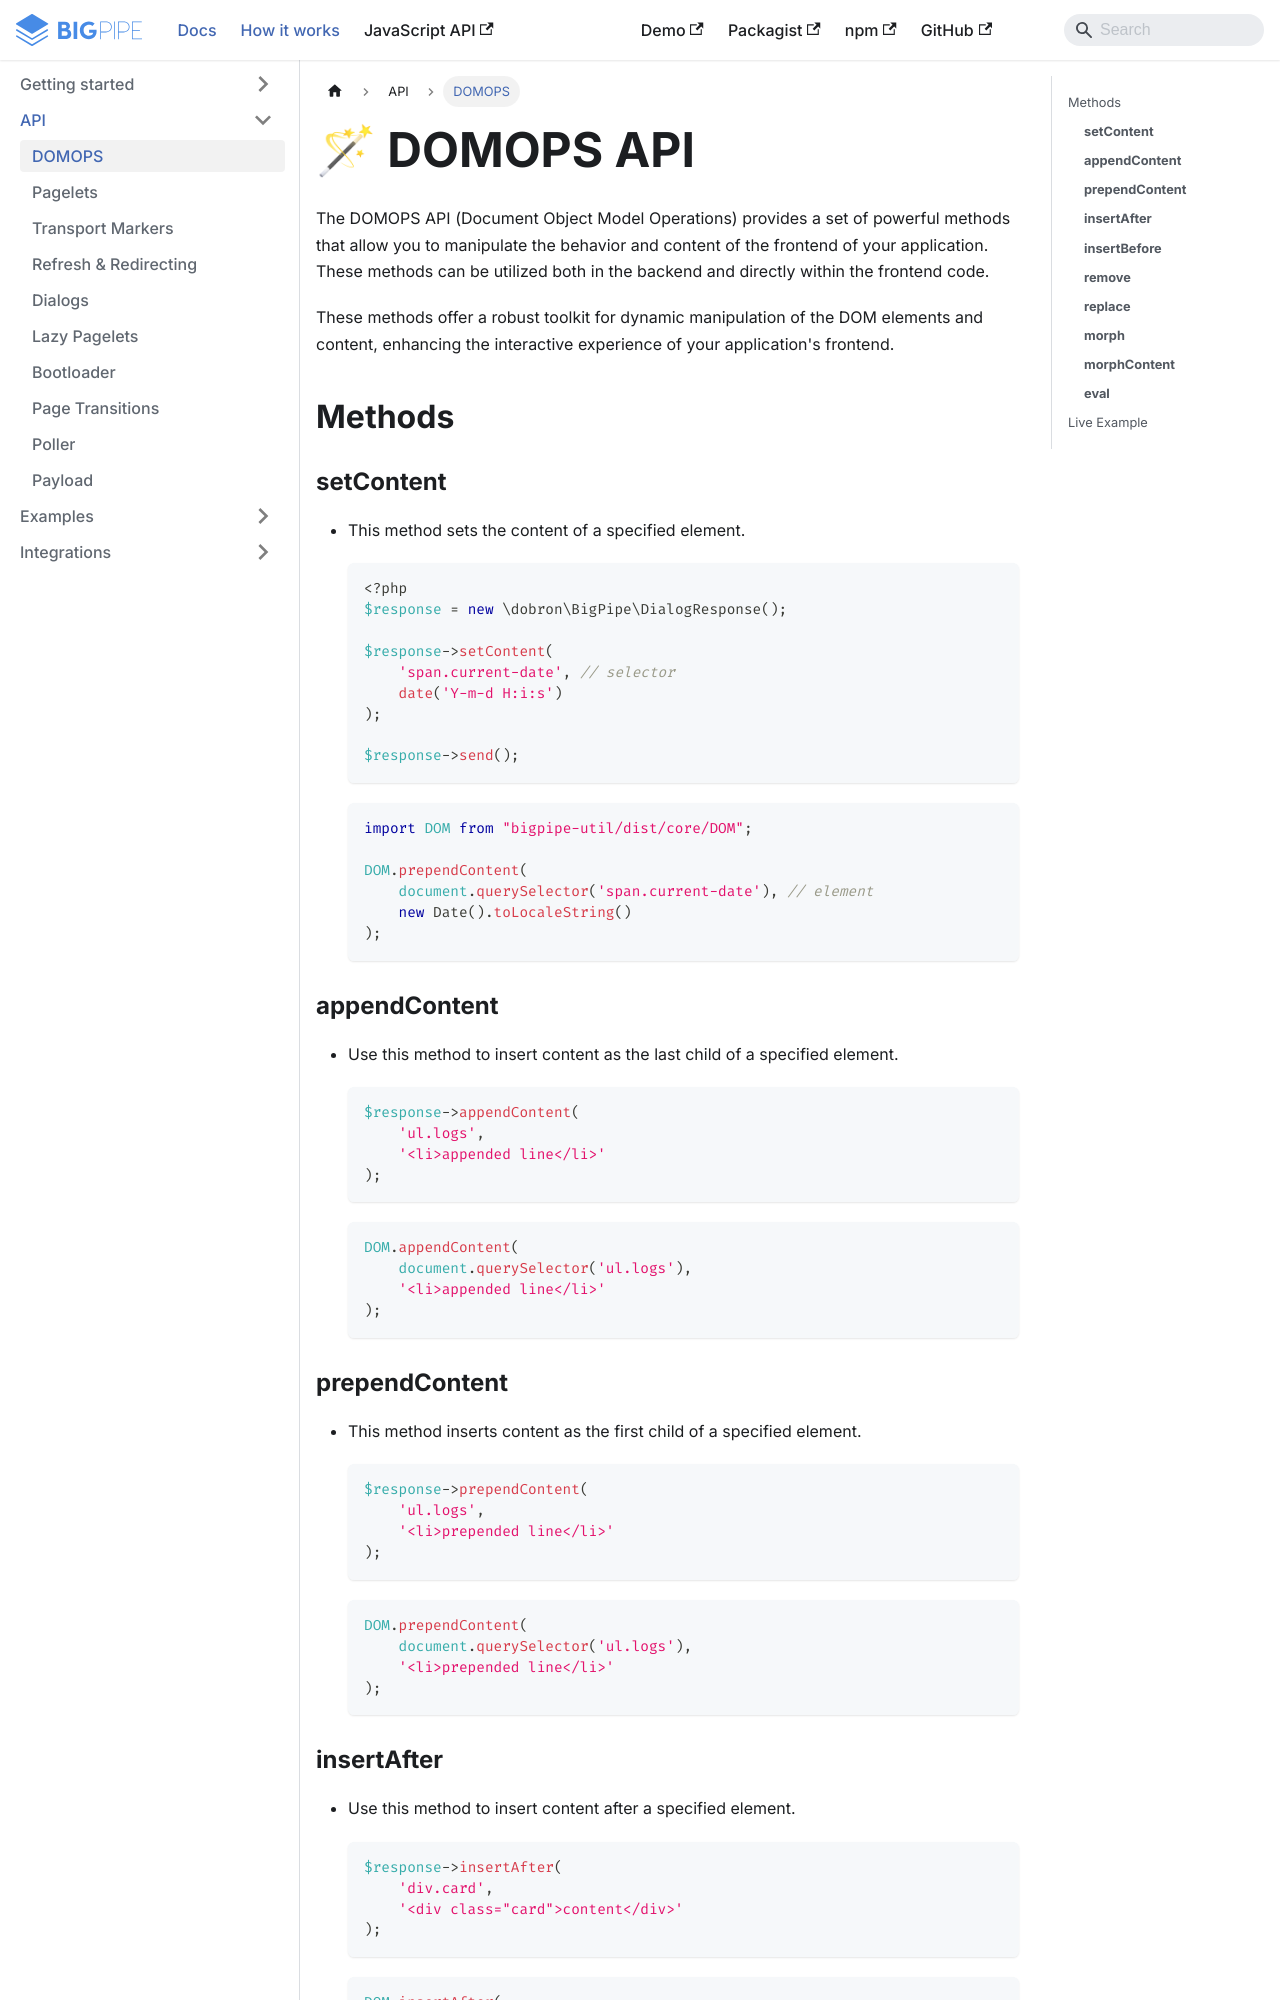

repository: richardDobron/bigpipe-php · page: docs/domops.html · generator: docusaurus

---
id: domops
title: 🪄 DOMOPS API
sidebar_label: DOMOPS
---
The DOMOPS API (Document Object Model Operations) provides a set of powerful methods that allow you to manipulate the behavior and content of the frontend of your application. These methods can be utilized both in the backend and directly within the frontend code.

These methods offer a robust toolkit for dynamic manipulation of the DOM elements and content, enhancing the interactive experience of your application's frontend.

## Methods

### **setContent**
- This method sets the content of a specified element.

    ```php
    <?php
    $response = new \dobron\BigPipe\DialogResponse();

    $response->setContent(
        'span.current-date', // selector
        date('Y-m-d H:i:s')
    );
  
    $response->send();
    ```

    ```javascript
    import DOM from "bigpipe-util/dist/core/DOM";

    DOM.prependContent(
        document.querySelector('span.current-date'), // element
        new Date().toLocaleString()
    );
    ```
### **appendContent**
- Use this method to insert content as the last child of a specified element.

    ```php
    $response->appendContent(
        'ul.logs',
        '<li>appended line</li>'
    );
    ```

    ```javascript
    DOM.appendContent(
        document.querySelector('ul.logs'),
        '<li>appended line</li>'
    );
    ```

### **prependContent**
- This method inserts content as the first child of a specified element.

    ```php
    $response->prependContent(
        'ul.logs',
        '<li>prepended line</li>'
    );
    ```

    ```javascript
    DOM.prependContent(
        document.querySelector('ul.logs'),
        '<li>prepended line</li>'
    );
    ```
